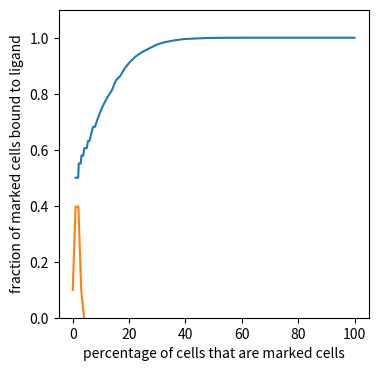

Here is the Python script that generated this plot:
#!/usr/bin/env python3
# -*- coding: utf-8 -*-
"""
Created on Wed Nov  1 09:54:03 2023

@author: simon_alamos
"""

# Import some packages
import pandas as pd 
import seaborn as sns 
import numpy as np
import matplotlib.pyplot as plt
from scipy.special import comb, factorial # for n choose k such as comb(n, k, exact=False)

#%% define functions
def Multiplicity_sum(Nc, L, Nm):
    # Nc = number of competing bacteri
    # L = total number of ligands
    # x = number of ligands bound to marked bacteria
    # Nm = number of marked bacteria
    # epsilon = boltzmann energy
    maxiter = np.min([L,Nm,Nc]) # figure out up to what number we can do the sum, whichever is smallest
    sumarray = np.zeros(maxiter)
    iterarray = np.arange(maxiter)
    
    for i, x in enumerate(iterarray):
        sumarray[i] = comb(Nc,L-x) * comb(Nm,x)
        
    return np.sum(sumarray)

def Multiplicity_sum2(Nc, L, Nm):
    # Nc = number of competing bacteri
    # L = total number of ligands
    # x = number of ligands bound to marked bacteria
    # Nm = number of marked bacteria
    # epsilon = boltzmann energy
    maxiter = np.min([L,Nm,Nc]) # figure out up to what number we can do the sum, whichever is smallest
    multiplicity = np.zeros(maxiter)
    iterarray = np.arange(1,maxiter)
    
    for i, x in enumerate(iterarray):
        multiplicity[i] = comb(Nc,L-x) * comb(Nm,x)
        
    return multiplicity
    # array showing the number of ways x ligands can be bound to Nm bacteria and L-x to Nc bacteria
    # for x = 1-min(L,Nm,Nc)

#%%
tot_cells = 100
Nm_vals = np.logspace(0,np.log10(tot_cells),50) # number of marked bacteria in units of OD
Nc_vals = tot_cells - Nm_vals # number of competing bacteria in units of OD
L = 10
bf = 0.01
#xvalues = 

pBoundValues = np.zeros(len(Nm_vals))

for i, Nm in enumerate(Nm_vals):
    Nm = int(Nm)
    Nc = int(tot_cells - Nm) # number of competing bacteria in units of OD
    Zm = (Multiplicity_sum(Nc, L, Nm)) + comb(Nm,L) # L-x ligands in Nc bacteria, x ligands in Nm bacteria
    Zc = comb(Nc,L) # L ligands in Nc bacteria
    pBoundValues[i] = Zm/(1 + Zc + Zm)

#print(pBoundValues)
fig = plt.figure()
fig.set_size_inches(4, 4)
plt.plot(100*Nm_vals/tot_cells,pBoundValues)
plt.xlabel('percentage of cells that are marked cells')
plt.ylabel('fraction of marked cells bound to ligand')
plt.ylim(0,1.1)



#%%
L = 5
Kd = 1
Nm  = 5
Nc = 5


# the number of ways L ligands can be bound to Nc receptors:
mult1 = comb(Nc,min([L,Nc]))
weight1 = L/Kd
# the number of ways L ligands can be bound to Nm receptors:
mult2 = comb(Nm,min([L,Nm]))
weight2 = L/Kd
# the number of ways x ligands can be bound to Nm and L-x to Nc is:
mult3 = np.sum(Multiplicity_sum2(Nc, L, Nm))
weight3 = L/Kd
# the partition function is
Z =  mult1*weight1 + mult2*weight2 + mult3*weight3

# the probability that all Nm bacteria are bound to the ligand is
PNc_all = (mult1 * weight1)/Z
PNm_all = (mult2 * weight2)/Z
print(PNm_all,PNc_all)

# the multiplicity of 1, 2, 3...Nm bacteria are bound by the ligand and L-1, L-2, L-3...ligands are bound to Nc
Nm_x = Multiplicity_sum2(Nc, L, Nm)
PNm_x = Nm_x*weight3/Z
print(PNm_x)

Ptot = PNc_all + PNm_all + np.sum(PNm_x)
print(Ptot)
plt.plot(PNm_x)


# average number of Ligand-Nm cells
AvgNmBound = L*PNm_all + 1*(PNm_x[0]) + 2*(PNm_x[1]) + 3*(PNm_x[2]) + 4*(PNm_x[3])

#%%
omega = float(1000000) # number of boxes
L = 5 # number of ligands
Esol = -2 # energy of the ligand in solution
Ebound = -9 # energy of the ligand when bound
kT = 1
beta = 1/kT
Nc = 5 # number of competitor receptors
Nt = 5 # number of target receptors

def SumWeights(Nc,Nt,L,omega,beta,Esol,Ebound):
    
    iterNc = np.arange(Nc+1)
    iterNt = np.arange(Nt+1)
    Weights = np.zeros([len(iterNc),len(iterNt)])
    for i in iterNc:
        for j in iterNt:
            if L-i-j > 0:
                emptyWeight = np.power(omega,(L-i-j))/factorial(L-i-j) * np.exp(-(L-i-j)*Esol)
                boundWeight = comb(Nc,i) * comb(Nt,j) * np.exp(-(i+j)*Ebound)
                Weights[i,j] = emptyWeight * boundWeight
    return Weights
    
BoundWeights = SumWeights(Nc,Nt,L,omega,beta,Esol,Ebound) # the sum of of the weights were at least one of either kind of receptor is bound
Z = np.power(omega,L)/factorial(L) * np.exp(-L*Esol) + np.sum(BoundWeights[:])

pNoneBound = np.power(omega,L)/factorial(L) * np.exp(-L*Esol)  / Z # probability that no ligands are bound, i.e. all receptors are empty

print(pNoneBound)







































